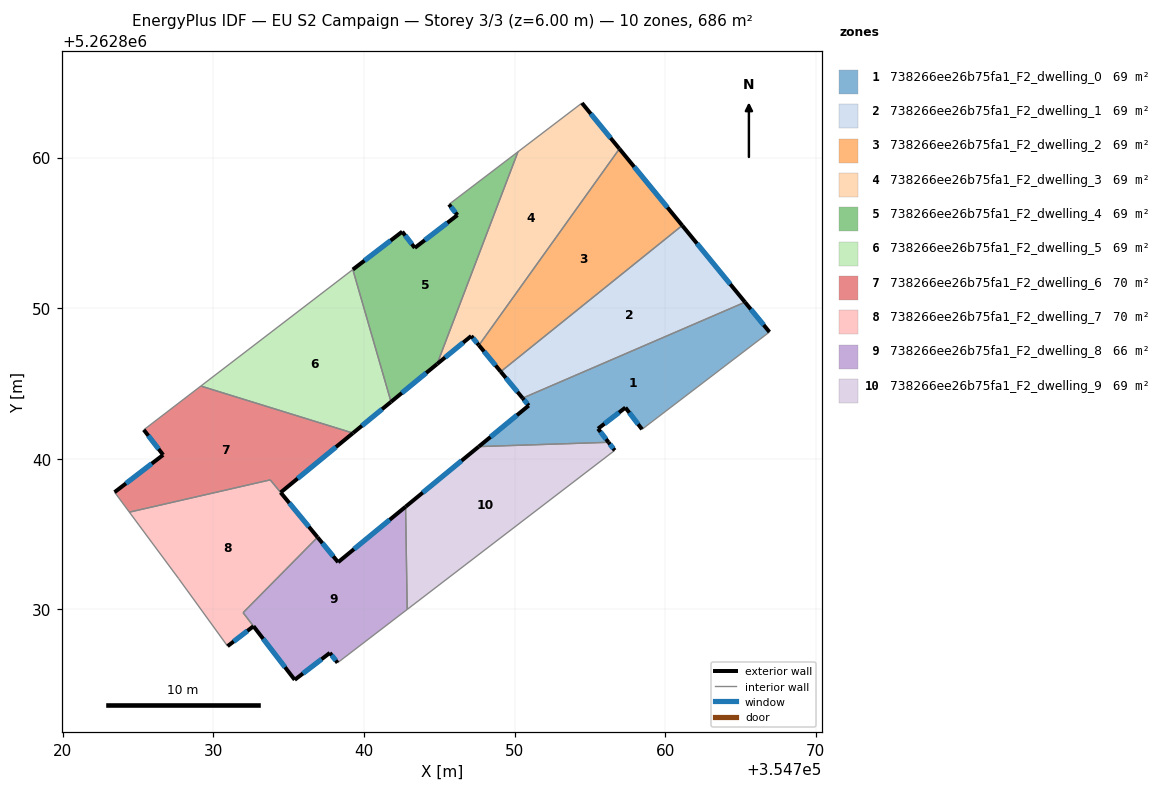
=== STOREY PLAN SPEC (per zone: floor XY polygon, exterior-wall plan segments, windows/doors) ===
zone 1: 738266ee26b75fa1_F2_dwelling_0  (68.6 m²)
  floor: (354765.31, 5262850.40) (354766.93, 5262848.42) (354758.47, 5262841.96) (354757.37, 5262843.40) (354755.54, 5262842.00) (354756.24, 5262841.09) (354747.62, 5262840.81) (354750.94, 5262843.54) (354750.54, 5262844.03)
  exterior wall: (354756.24, 5262841.09) – (354755.54, 5262842.00)  [1.1 m]
    window: (354756.08, 5262841.31) – (354755.71, 5262841.79)  [1.0 m²]
  exterior wall: (354750.94, 5262843.54) – (354747.62, 5262840.81)  [4.3 m]
    window: (354750.16, 5262842.90) – (354748.40, 5262841.45)  [3.6 m²]
  exterior wall: (354750.54, 5262844.03) – (354750.94, 5262843.54)  [0.6 m]
    window: (354750.63, 5262843.91) – (354750.85, 5262843.65)  [0.5 m²]
  exterior wall: (354766.93, 5262848.42) – (354765.31, 5262850.40)  [2.6 m]
    window: (354766.55, 5262848.89) – (354765.69, 5262849.94)  [2.2 m²]
  exterior wall: (354757.37, 5262843.40) – (354758.47, 5262841.96)  [1.8 m]
    window: (354757.62, 5262843.06) – (354758.21, 5262842.30)  [1.5 m²]
  exterior wall: (354755.54, 5262842.00) – (354757.37, 5262843.40)  [2.3 m]
    window: (354755.97, 5262842.33) – (354756.94, 5262843.07)  [1.9 m²]
  interior walls: 3
zone 2: 738266ee26b75fa1_F2_dwelling_1  (68.6 m²)
  floor: (354761.14, 5262855.50) (354765.31, 5262850.40) (354750.54, 5262844.03) (354749.08, 5262845.79)
  exterior wall: (354749.08, 5262845.79) – (354750.54, 5262844.03)  [2.3 m]
    window: (354749.42, 5262845.37) – (354750.20, 5262844.44)  [1.9 m²]
  exterior wall: (354765.31, 5262850.40) – (354761.14, 5262855.50)  [6.6 m]
    window: (354764.33, 5262851.60) – (354762.12, 5262854.30)  [5.6 m²]
  interior walls: 2
zone 3: 738266ee26b75fa1_F2_dwelling_2  (68.6 m²)
  floor: (354756.97, 5262860.59) (354761.14, 5262855.50) (354749.08, 5262845.79) (354747.63, 5262847.54)
  exterior wall: (354747.63, 5262847.54) – (354749.08, 5262845.79)  [2.3 m]
    window: (354747.97, 5262847.13) – (354748.74, 5262846.20)  [1.9 m²]
  exterior wall: (354761.14, 5262855.50) – (354756.97, 5262860.59)  [6.6 m]
    window: (354760.16, 5262856.69) – (354757.95, 5262859.39)  [5.6 m²]
  interior walls: 2
zone 4: 738266ee26b75fa1_F2_dwelling_3  (68.6 m²)
  floor: (354754.48, 5262863.63) (354756.97, 5262860.59) (354747.63, 5262847.54) (354747.12, 5262848.16) (354744.85, 5262846.29) (354750.23, 5262860.39)
  exterior wall: (354747.12, 5262848.16) – (354747.63, 5262847.54)  [0.8 m]
    window: (354747.24, 5262848.01) – (354747.51, 5262847.68)  [0.7 m²]
  exterior wall: (354744.85, 5262846.29) – (354747.12, 5262848.16)  [2.9 m]
    window: (354745.39, 5262846.73) – (354746.59, 5262847.72)  [2.5 m²]
  exterior wall: (354756.97, 5262860.59) – (354754.48, 5262863.63)  [3.9 m]
    window: (354756.38, 5262861.30) – (354755.06, 5262862.92)  [3.3 m²]
  interior walls: 3
zone 5: 738266ee26b75fa1_F2_dwelling_4  (68.6 m²)
  floor: (354750.23, 5262860.39) (354744.85, 5262846.29) (354741.79, 5262843.78) (354739.26, 5262852.57) (354742.54, 5262855.09) (354743.37, 5262854.01) (354746.21, 5262856.19) (354745.65, 5262856.90)
  exterior wall: (354746.21, 5262856.19) – (354743.37, 5262854.01)  [3.6 m]
    window: (354745.54, 5262855.68) – (354744.04, 5262854.52)  [3.0 m²]
  exterior wall: (354745.65, 5262856.90) – (354746.21, 5262856.19)  [0.9 m]
    window: (354745.78, 5262856.73) – (354746.08, 5262856.35)  [0.8 m²]
  exterior wall: (354741.79, 5262843.78) – (354744.85, 5262846.29)  [4.0 m]
    window: (354742.51, 5262844.37) – (354744.14, 5262845.70)  [3.3 m²]
  exterior wall: (354742.54, 5262855.09) – (354739.26, 5262852.57)  [4.1 m]
    window: (354741.77, 5262854.50) – (354740.03, 5262853.16)  [3.5 m²]
  exterior wall: (354743.37, 5262854.01) – (354742.54, 5262855.09)  [1.4 m]
    window: (354743.18, 5262854.26) – (354742.74, 5262854.83)  [1.1 m²]
  interior walls: 3
zone 6: 738266ee26b75fa1_F2_dwelling_5  (68.6 m²)
  floor: (354739.26, 5262852.57) (354741.79, 5262843.78) (354739.27, 5262841.71) (354729.16, 5262844.83)
  exterior wall: (354739.27, 5262841.71) – (354741.79, 5262843.78)  [3.3 m]
    window: (354739.86, 5262842.19) – (354741.20, 5262843.29)  [2.8 m²]
  interior walls: 3
zone 7: 738266ee26b75fa1_F2_dwelling_6  (69.8 m²)
  floor: (354739.27, 5262841.71) (354734.46, 5262837.76) (354733.77, 5262838.60) (354724.41, 5262836.45) (354723.43, 5262837.78) (354726.66, 5262840.26) (354725.37, 5262841.92) (354729.16, 5262844.83)
  exterior wall: (354726.66, 5262840.26) – (354723.43, 5262837.78)  [4.1 m]
    window: (354725.90, 5262839.68) – (354724.19, 5262838.36)  [3.4 m²]
  exterior wall: (354725.37, 5262841.92) – (354726.66, 5262840.26)  [2.1 m]
    window: (354725.67, 5262841.53) – (354726.36, 5262840.65)  [1.8 m²]
  exterior wall: (354734.46, 5262837.76) – (354739.27, 5262841.71)  [6.2 m]
    window: (354735.59, 5262838.69) – (354738.14, 5262840.78)  [5.2 m²]
  interior walls: 5
zone 8: 738266ee26b75fa1_F2_dwelling_7  (69.6 m²)
  floor: (354733.77, 5262838.60) (354736.91, 5262834.79) (354731.97, 5262829.78) (354732.66, 5262828.88) (354730.94, 5262827.55) (354727.69, 5262832.04) (354724.41, 5262836.45)
  exterior wall: (354730.94, 5262827.55) – (354732.66, 5262828.88)  [2.2 m]
    window: (354731.34, 5262827.86) – (354732.25, 5262828.57)  [1.8 m²]
  exterior wall: (354736.91, 5262834.79) – (354734.46, 5262837.76)  [3.9 m]
    window: (354736.34, 5262835.48) – (354735.04, 5262837.06)  [3.3 m²]
  interior walls: 7
zone 9: 738266ee26b75fa1_F2_dwelling_8  (66.5 m²)
  floor: (354742.76, 5262836.81) (354742.87, 5262829.99) (354738.24, 5262826.45) (354737.73, 5262827.11) (354735.40, 5262825.32) (354731.97, 5262829.78) (354736.91, 5262834.79) (354738.28, 5262833.13)
  exterior wall: (354738.28, 5262833.13) – (354736.91, 5262834.79)  [2.1 m]
    window: (354737.96, 5262833.52) – (354737.24, 5262834.40)  [1.8 m²]
  exterior wall: (354742.76, 5262836.81) – (354738.28, 5262833.13)  [5.8 m]
    window: (354741.71, 5262835.95) – (354739.33, 5262834.00)  [4.9 m²]
  exterior wall: (354737.73, 5262827.11) – (354738.24, 5262826.45)  [0.8 m]
    window: (354737.85, 5262826.95) – (354738.12, 5262826.60)  [0.7 m²]
  exterior wall: (354735.40, 5262825.32) – (354737.73, 5262827.11)  [2.9 m]
    window: (354735.94, 5262825.74) – (354737.18, 5262826.69)  [2.5 m²]
  exterior wall: (354732.66, 5262828.88) – (354735.40, 5262825.32)  [4.5 m]
    window: (354733.30, 5262828.04) – (354734.75, 5262826.15)  [3.8 m²]
  interior walls: 5
zone 10: 738266ee26b75fa1_F2_dwelling_9  (68.6 m²)
  floor: (354756.24, 5262841.09) (354756.66, 5262840.56) (354742.87, 5262829.99) (354742.76, 5262836.81) (354747.62, 5262840.81)
  exterior wall: (354747.62, 5262840.81) – (354742.76, 5262836.81)  [6.3 m]
    window: (354746.48, 5262839.87) – (354743.90, 5262837.75)  [5.3 m²]
  exterior wall: (354756.66, 5262840.56) – (354756.24, 5262841.09)  [0.7 m]
    window: (354756.56, 5262840.68) – (354756.34, 5262840.97)  [0.6 m²]
  interior walls: 3

=== DERIVED (storey summary) ===
Building: EU S2 Campaign
Storey: 3 of 3  (floor level z = 6.00 m)
Storey gross floor area: 686.0 m²
Zones on this storey: 10
  - 738266ee26b75fa1_F2_dwelling_0: floor 68.6 m²; exterior wall 12.7 m (38.2 m²); 6 window(s) 10.8 m²; WWR 28.1%
  - 738266ee26b75fa1_F2_dwelling_1: floor 68.6 m²; exterior wall 8.9 m (26.6 m²); 2 window(s) 7.5 m²; WWR 28.1%
  - 738266ee26b75fa1_F2_dwelling_2: floor 68.6 m²; exterior wall 8.9 m (26.6 m²); 2 window(s) 7.5 m²; WWR 28.1%
  - 738266ee26b75fa1_F2_dwelling_3: floor 68.6 m²; exterior wall 7.7 m (23.0 m²); 3 window(s) 6.5 m²; WWR 28.1%
  - 738266ee26b75fa1_F2_dwelling_4: floor 68.6 m²; exterior wall 13.9 m (41.8 m²); 5 window(s) 11.8 m²; WWR 28.1%
  - 738266ee26b75fa1_F2_dwelling_5: floor 68.6 m²; exterior wall 3.3 m (9.8 m²); 1 window(s) 2.8 m²; WWR 28.1%
  - 738266ee26b75fa1_F2_dwelling_6: floor 69.8 m²; exterior wall 12.4 m (37.2 m²); 3 window(s) 10.5 m²; WWR 28.1%
  - 738266ee26b75fa1_F2_dwelling_7: floor 69.6 m²; exterior wall 6.0 m (18.1 m²); 2 window(s) 5.1 m²; WWR 28.1%
  - 738266ee26b75fa1_F2_dwelling_8: floor 66.5 m²; exterior wall 16.2 m (48.6 m²); 5 window(s) 13.7 m²; WWR 28.1%
  - 738266ee26b75fa1_F2_dwelling_9: floor 68.6 m²; exterior wall 7.0 m (20.9 m²); 2 window(s) 5.9 m²; WWR 28.1%
Zone adjacency (shared interzone walls):
  - 738266ee26b75fa1_F2_dwelling_0 ↔ 738266ee26b75fa1_F2_dwelling_1
  - 738266ee26b75fa1_F2_dwelling_0 ↔ 738266ee26b75fa1_F2_dwelling_9
  - 738266ee26b75fa1_F2_dwelling_1 ↔ 738266ee26b75fa1_F2_dwelling_2
  - 738266ee26b75fa1_F2_dwelling_2 ↔ 738266ee26b75fa1_F2_dwelling_3
  - 738266ee26b75fa1_F2_dwelling_3 ↔ 738266ee26b75fa1_F2_dwelling_4
  - 738266ee26b75fa1_F2_dwelling_4 ↔ 738266ee26b75fa1_F2_dwelling_5
  - 738266ee26b75fa1_F2_dwelling_5 ↔ 738266ee26b75fa1_F2_dwelling_6
  - 738266ee26b75fa1_F2_dwelling_6 ↔ 738266ee26b75fa1_F2_dwelling_7
  - 738266ee26b75fa1_F2_dwelling_7 ↔ 738266ee26b75fa1_F2_dwelling_8
  - 738266ee26b75fa1_F2_dwelling_8 ↔ 738266ee26b75fa1_F2_dwelling_9